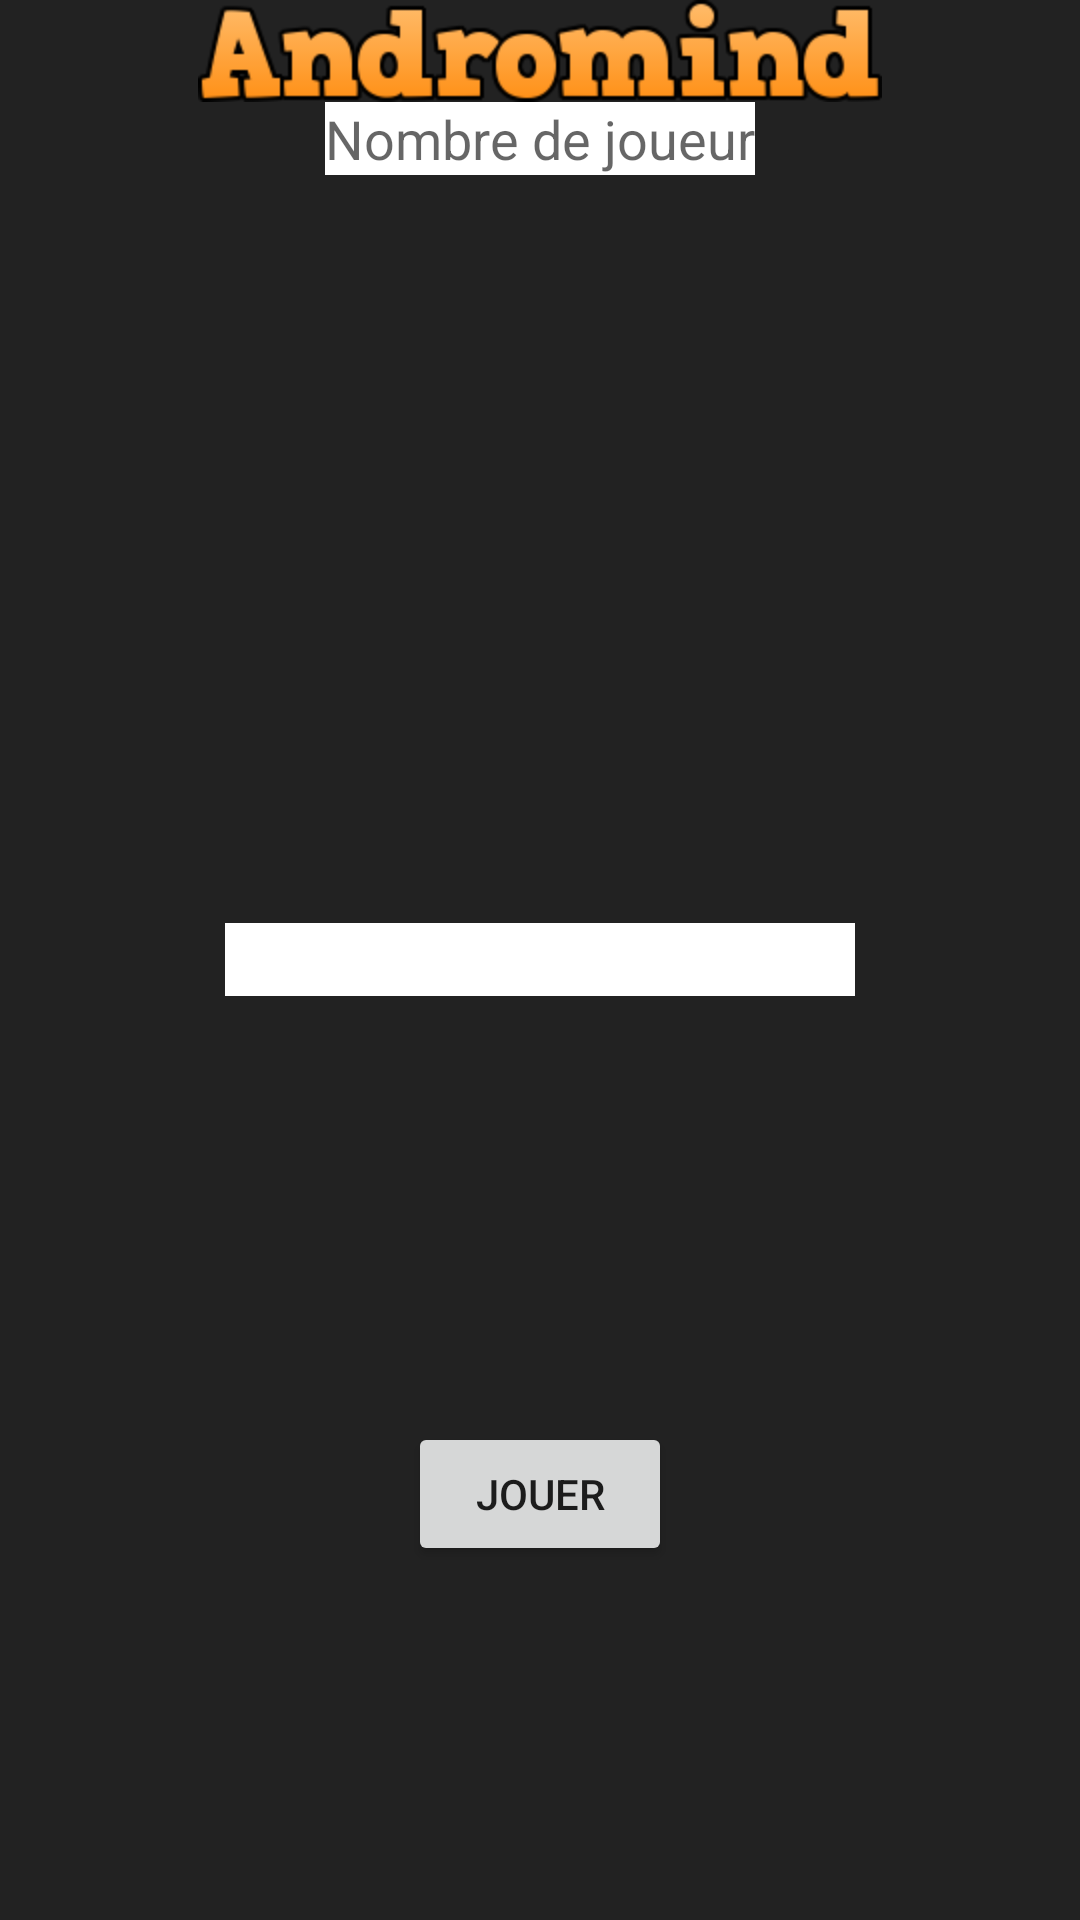

Layout XML and referenced resources for this Android screen:
<!-- AndroidManifest.xml: application theme Theme.AppCompat.Light.NoActionBar -->
<!-- res/layout/activity_create_game.xml -->
<RelativeLayout xmlns:android="http://schemas.android.com/apk/res/android"
    xmlns:tools="http://schemas.android.com/tools" android:layout_width="match_parent"
    android:layout_height="match_parent" android:paddingLeft="@dimen/activity_horizontal_margin"
    android:paddingRight="@dimen/activity_horizontal_margin"
    android:paddingTop="@dimen/activity_vertical_margin"
    android:paddingBottom="@dimen/activity_vertical_margin"
    tools:context="com.example.jdebat.andromind.CreateGameActivity"
    android:background="#ff222222">

    <ImageView
        android:layout_width="wrap_content"
        android:layout_height="wrap_content"
        android:id="@+id/imageView4"
        android:layout_alignParentTop="true"
        android:layout_centerHorizontal="true"
        android:src="@drawable/andromind_logo" />

    <TextView
        android:layout_width="wrap_content"
        android:layout_height="wrap_content"
        android:textAppearance="?android:attr/textAppearanceMedium"
        android:text="Nombre de joueur"
        android:id="@+id/textView4"
        android:clickable="false"
        android:layout_below="@+id/imageView4"
        android:layout_centerHorizontal="true"
        android:background="#ffffffff" />

    <EditText
        android:layout_width="wrap_content"
        android:layout_height="wrap_content"
        android:inputType="numberDecimal"
        android:ems="10"
        android:id="@+id/editText"
        android:layout_centerVertical="true"
        android:layout_centerHorizontal="true"
        android:clickable="true"
        android:background="#ffffffff" />

    <Button
        android:layout_width="wrap_content"
        android:layout_height="wrap_content"
        android:text="Jouer"
        android:id="@+id/button2"
        android:layout_alignParentBottom="true"
        android:layout_centerHorizontal="true"
        android:layout_marginBottom="118dp"
        android:clickable="false"
        android:onClick="lancer"/>

</RelativeLayout>
<!-- resources referenced by this layout -->
<resources>
  <!-- drawable andromind_logo: png bitmap (drawable-hdpi, 8676 bytes) -->
</resources>
